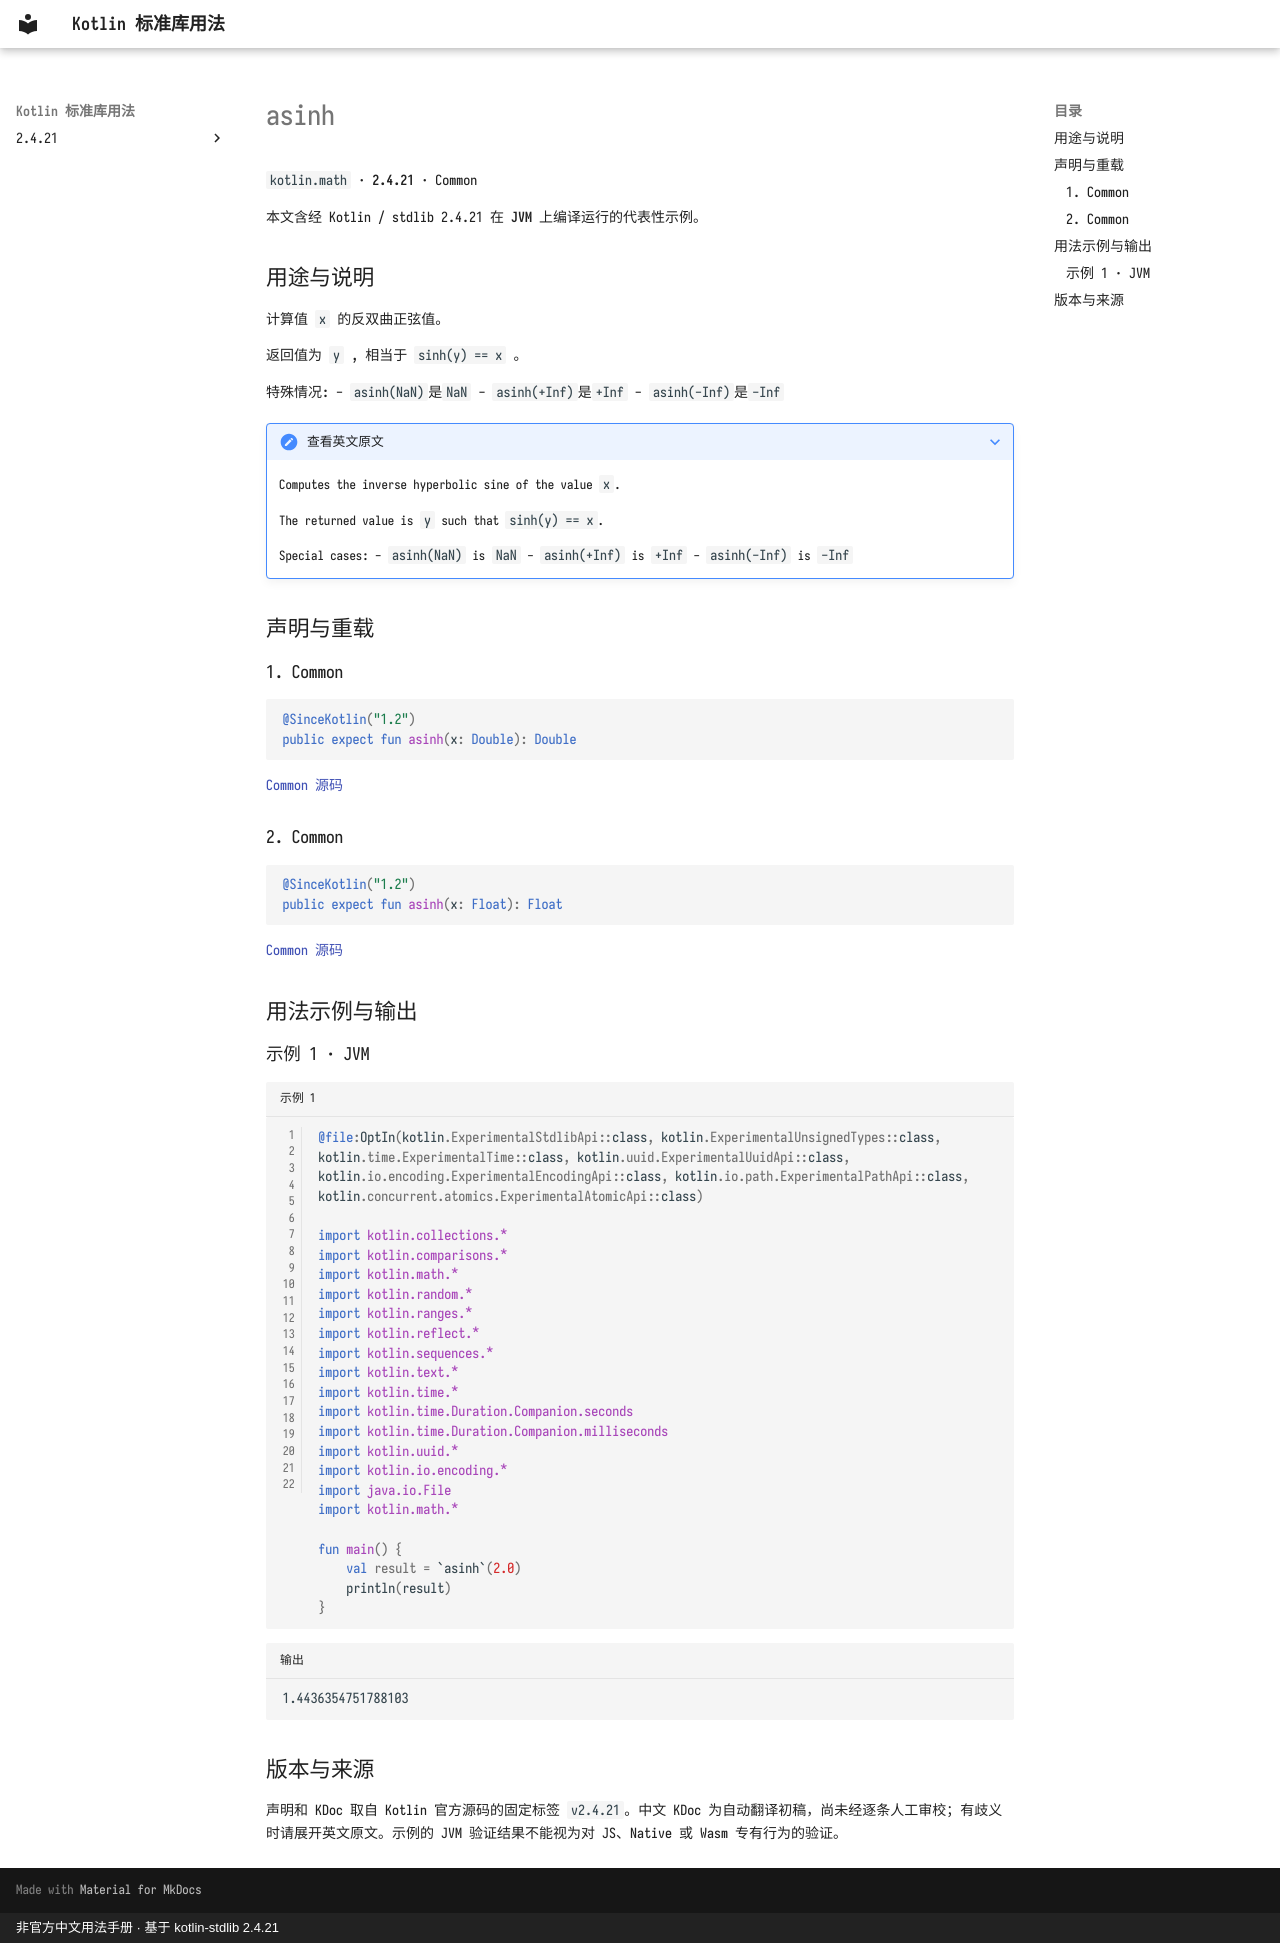

repository: oooooooko/kotlin-stdlib-docs · page: zh/api/kotlin.math/asinh--2f82aa34/index.html · generator: mkdocs · copyright: 非官方中文用法手册 · 基于 kotlin-stdlib 2.4.21

# asinh

`kotlin.math` · **2.4.21** · Common

本文含经 Kotlin / stdlib 2.4.21 在 **JVM** 上编译运行的代表性示例。

## 用途与说明

计算值 `x` 的反双曲正弦值。

返回值为 `y` , 相当于 `sinh(y) == x` 。

特殊情况:
  - `asinh(NaN)`是`NaN`
  - `asinh(+Inf)`是`+Inf`
  - `asinh(-Inf)`是`-Inf`

??? note "查看英文原文"

    Computes the inverse hyperbolic sine of the value `x`.
    
    The returned value is `y` such that `sinh(y) == x`.
    
    Special cases:
      - `asinh(NaN)` is `NaN`
      - `asinh(+Inf)` is `+Inf`
      - `asinh(-Inf)` is `-Inf`

## 声明与重载

### 1. Common

```kotlin
@SinceKotlin("1.2")
public expect fun asinh(x: Double): Double
```

[Common 源码](https://github.com/JetBrains/kotlin/blob/v2.4.21/libraries/stdlib/common/src/kotlin/MathH.kt#L153)

### 2. Common

```kotlin
@SinceKotlin("1.2")
public expect fun asinh(x: Float): Float
```

[Common 源码](https://github.com/JetBrains/kotlin/blob/v2.4.21/libraries/stdlib/common/src/kotlin/MathH.kt#L741)

## 用法示例与输出

### 示例 1 · JVM

```kotlin title="示例 1" linenums="1"
@file:OptIn(kotlin.ExperimentalStdlibApi::class, kotlin.ExperimentalUnsignedTypes::class, kotlin.time.ExperimentalTime::class, kotlin.uuid.ExperimentalUuidApi::class, kotlin.io.encoding.ExperimentalEncodingApi::class, kotlin.io.path.ExperimentalPathApi::class, kotlin.concurrent.atomics.ExperimentalAtomicApi::class)

import kotlin.collections.*
import kotlin.comparisons.*
import kotlin.math.*
import kotlin.random.*
import kotlin.ranges.*
import kotlin.reflect.*
import kotlin.sequences.*
import kotlin.text.*
import kotlin.time.*
import kotlin.time.Duration.Companion.seconds
import kotlin.time.Duration.Companion.milliseconds
import kotlin.uuid.*
import kotlin.io.encoding.*
import java.io.File
import kotlin.math.*

fun main() {
    val result = `asinh`(2.0)
    println(result)
}
```

```text title="输出"
1.4436354751788103
```

## 版本与来源

声明和 KDoc 取自 Kotlin 官方源码的固定标签 `v2.4.21`。中文 KDoc 为自动翻译初稿，尚未经逐条人工审校；有歧义时请展开英文原文。示例的 JVM 验证结果不能视为对 JS、Native 或 Wasm 专有行为的验证。
